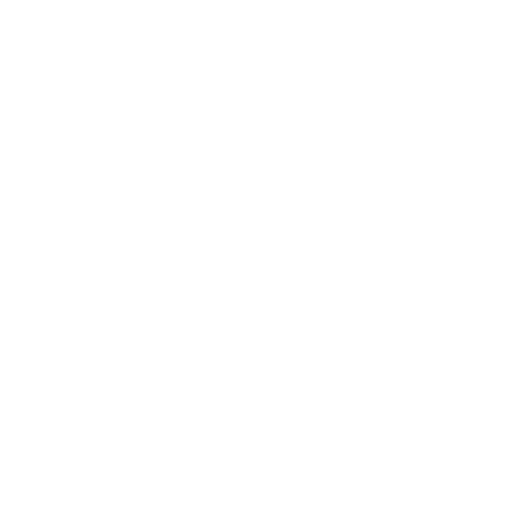
t = 0.00 s
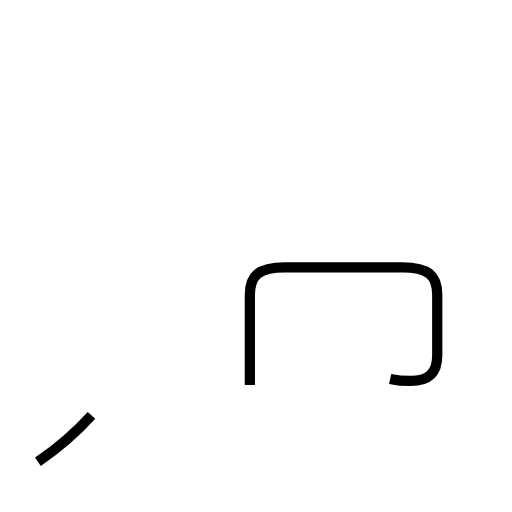
t = 1.48 s
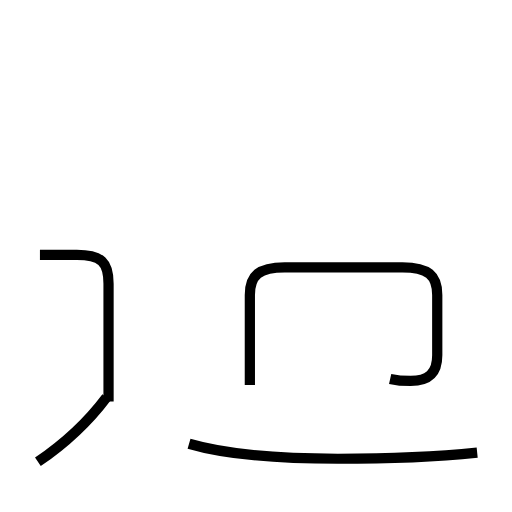
t = 3.00 s
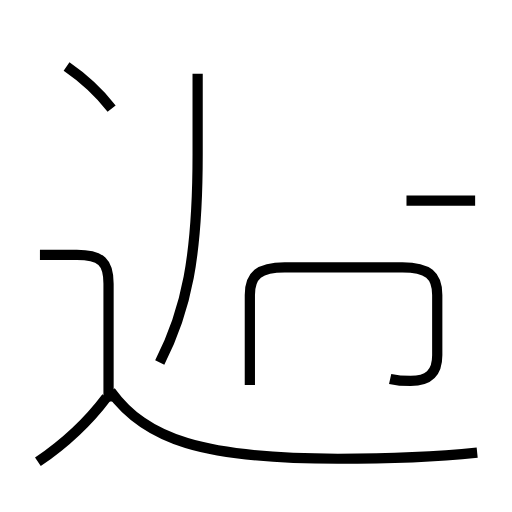
t = 4.53 s
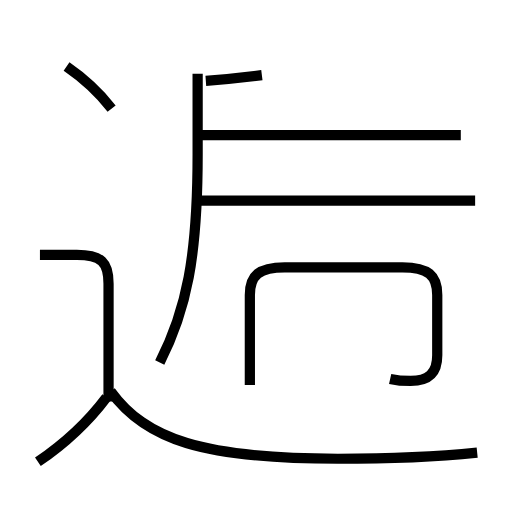
t = 6.06 s
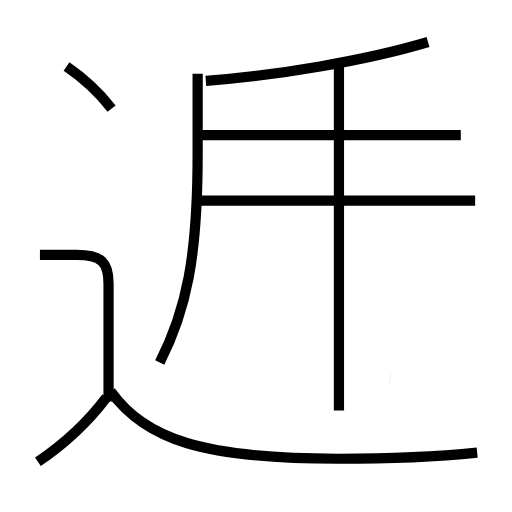
t = 7.56 s

The animated SVG that drew these frames (rendered in a browser with its animation timeline set to each time). Animation: 10 SMIL elements (animate=10); one cycle of 7.56 s.

<?xml version='1.0' encoding='utf-8'?>
<svg viewBox="0.0 -6.0 50.0 50.0" version="1.1" xmlns="http://www.w3.org/2000/svg"><rect x="-1000" y="-1000" width="2000" height="2000" stroke="white" fill="white" /><g style="fill:none;stroke:#000000;stroke-width:1"><path d="M 38.1 -7.0 C 39.0 -6.8 39.5 -6.8 40.1 -6.8 C 41.8 -6.8 42.7 -7.5 42.7 -9.3 L 42.7 -15.2 C 42.7 -17.1 41.8 -17.9 39.3 -17.9 L 27.8 -17.9 C 25.3 -17.9 24.4 -17.1 24.4 -15.2 L 24.4 -6.4 " transform="translate(0.0 38.0)" stroke-dasharray="42.462644519223375" stroke-dashoffset="42.462644519223375"><animate attributeName="stroke-dashoffset" from="42.462644519223375" to="0" dur="1.2738793355767013s" begin="0s; anim_end.end" fill="freeze" id="anim0" /></path><path d="M 3.7 1.1 C 6.2 -0.6 8.6 -2.8 10.4 -5.2 " transform="translate(0.0 38.0)" stroke-dasharray="9.237053081725932" stroke-dashoffset="9.237053081725932"><animate attributeName="stroke-dashoffset" from="9.237053081725932" to="0" dur="0.27711159245177797s" begin="anim0.end" fill="freeze" id="anim1" /></path><path d="M 10.6 -4.8 L 10.6 -16.3 C 10.6 -18.4 9.9 -19.1 7.5 -19.1 L 3.9 -19.1 " transform="translate(0.0 38.0)" stroke-dasharray="20.030158604531632" stroke-dashoffset="20.030158604531632"><animate attributeName="stroke-dashoffset" from="20.030158604531632" to="0" dur="0.6009047581359489s" begin="anim1.end" fill="freeze" id="anim2" /></path><path d="M 46.6 0.2 C 42.7 0.6 38.5 0.8 33.0 0.8 C 19.8 0.8 14.2 -1.1 10.8 -5.8 " transform="translate(0.0 38.0)" stroke-dasharray="37.68439629072705" stroke-dashoffset="37.68439629072705"><animate attributeName="stroke-dashoffset" from="37.68439629072705" to="0" dur="1.1305318887218114s" begin="anim2.end" fill="freeze" id="anim3" /></path><path d="M 15.6 -8.6 C 18.2 -13.7 19.3 -18.9 19.3 -28.9 L 19.3 -36.8 " transform="translate(0.0 38.0)" stroke-dasharray="28.747475804691103" stroke-dashoffset="28.747475804691103"><animate attributeName="stroke-dashoffset" from="28.747475804691103" to="0" dur="0.8624242741407331s" begin="anim3.end" fill="freeze" id="anim4" /></path><path d="M 10.9 -33.4 C 9.8 -34.8 8.1 -36.4 6.5 -37.5 " transform="translate(0.0 38.0)" stroke-dasharray="6.034362494017644" stroke-dashoffset="6.034362494017644"><animate attributeName="stroke-dashoffset" from="6.034362494017644" to="0" dur="0.18103087482052932s" begin="anim4.end" fill="freeze" id="anim5" /></path><path d="M 46.4 -24.4 L 19.6 -24.4 " transform="translate(0.0 38.0)" stroke-dasharray="26.799999999999997" stroke-dashoffset="26.799999999999997"><animate attributeName="stroke-dashoffset" from="26.799999999999997" to="0" dur="0.8039999999999999s" begin="anim5.end" fill="freeze" id="anim6" /></path><path d="M 45.0 -30.8 L 19.6 -30.8 " transform="translate(0.0 38.0)" stroke-dasharray="25.4" stroke-dashoffset="25.4"><animate attributeName="stroke-dashoffset" from="25.4" to="0" dur="0.7619999999999999s" begin="anim6.end" fill="freeze" id="anim7" /></path><path d="M 20.1 -36.1 C 26.9 -36.6 35.8 -38.1 41.8 -39.9 " transform="translate(0.0 38.0)" stroke-dasharray="22.066244746130806" stroke-dashoffset="22.066244746130806"><animate attributeName="stroke-dashoffset" from="22.066244746130806" to="0" dur="0.6619873423839242s" begin="anim7.end" fill="freeze" id="anim8" /></path><path d="M 33.1 -3.9 L 33.1 -37.5" transform="translate(0.0 38.0)" stroke-dasharray="33.6" stroke-dashoffset="33.6"><animate attributeName="stroke-dashoffset" from="33.6" to="0" dur="1.008s" begin="anim8.end" fill="freeze" id="anim_end" /></path></g></svg>
